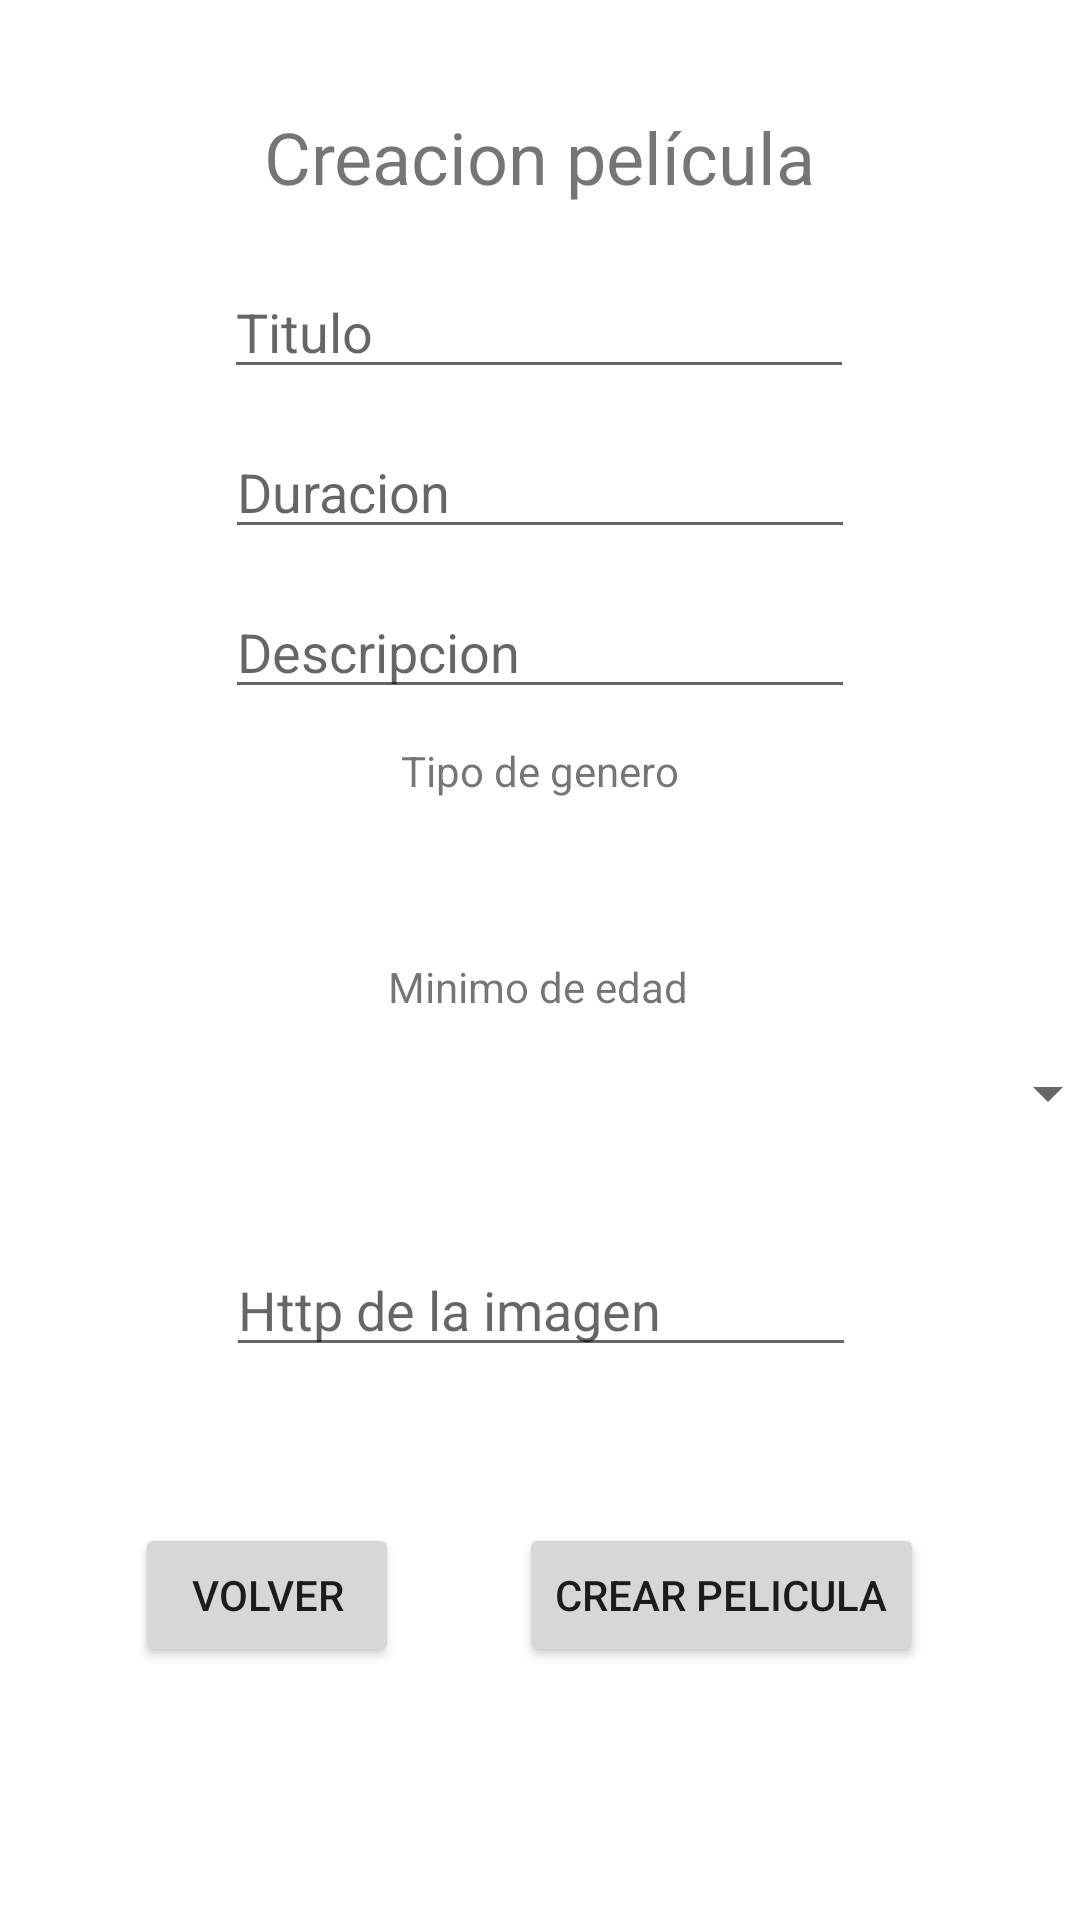

Here is an Android app screen rendered from its layout file. Give the layout XML and the strings, colors and styles it references.
<!-- AndroidManifest.xml: application theme Theme.AppCine -->
<!-- res/layout/activity_create_film.xml -->
<?xml version="1.0" encoding="utf-8"?>
<androidx.constraintlayout.widget.ConstraintLayout xmlns:android="http://schemas.android.com/apk/res/android"
    xmlns:app="http://schemas.android.com/apk/res-auto"
    xmlns:tools="http://schemas.android.com/tools"
    android:layout_width="match_parent"
    android:layout_height="match_parent"
    tools:context=".CreateFilm">

    <TextView
        android:id="@+id/textView"
        android:layout_width="wrap_content"
        android:layout_height="wrap_content"
        android:layout_marginTop="36dp"
        android:text="Creacion película"
        android:textSize="24sp"
        app:layout_constraintEnd_toEndOf="parent"
        app:layout_constraintStart_toStartOf="parent"
        app:layout_constraintTop_toTopOf="parent" />

    <EditText
        android:id="@+id/tituloFilmCreate"
        android:layout_width="wrap_content"
        android:layout_height="wrap_content"
        android:layout_marginTop="20dp"
        android:ems="10"
        android:hint="Titulo"
        android:inputType="textPersonName"
        app:layout_constraintEnd_toEndOf="parent"
        app:layout_constraintHorizontal_bias="0.497"
        app:layout_constraintStart_toStartOf="parent"
        app:layout_constraintTop_toBottomOf="@+id/textView" />

    <EditText
        android:id="@+id/duracionFilmCreate"
        android:layout_width="wrap_content"
        android:layout_height="wrap_content"
        android:layout_marginTop="12dp"
        android:ems="10"
        android:hint="Duracion"
        android:inputType="time"
        app:layout_constraintEnd_toEndOf="parent"
        app:layout_constraintStart_toStartOf="parent"
        app:layout_constraintTop_toBottomOf="@+id/tituloFilmCreate" />

    <EditText
        android:id="@+id/descripcionFilmCreate"
        android:layout_width="wrap_content"
        android:layout_height="wrap_content"
        android:layout_marginTop="12dp"
        android:ems="10"
        android:hint="Descripcion"
        android:inputType="textPersonName"
        app:layout_constraintEnd_toEndOf="@+id/duracionFilmCreate"
        app:layout_constraintHorizontal_bias="0.0"
        app:layout_constraintStart_toStartOf="@+id/duracionFilmCreate"
        app:layout_constraintTop_toBottomOf="@+id/duracionFilmCreate" />

    <Spinner
        android:id="@+id/spinGeneroFilmCreate"
        android:layout_width="409dp"
        android:layout_height="30dp"
        android:layout_marginStart="2dp"
        android:layout_marginTop="40dp"
        app:layout_constraintEnd_toEndOf="parent"
        app:layout_constraintHorizontal_bias="0.0"
        app:layout_constraintStart_toStartOf="parent"
        app:layout_constraintTop_toBottomOf="@+id/descripcionFilmCreate" />

    <Spinner
        android:id="@+id/spinEdadFilmCreate"
        android:layout_width="413dp"
        android:layout_height="36dp"
        android:layout_marginStart="1dp"
        android:layout_marginTop="40dp"
        android:layout_marginEnd="1dp"
        app:layout_constraintEnd_toEndOf="parent"
        app:layout_constraintHorizontal_bias="0.75"
        app:layout_constraintStart_toStartOf="parent"
        app:layout_constraintTop_toBottomOf="@+id/spinGeneroFilmCreate" />

    <TextView
        android:layout_width="wrap_content"
        android:layout_height="wrap_content"
        android:layout_marginBottom="10dp"
        android:text="Tipo de genero"
        app:layout_constraintBottom_toTopOf="@+id/spinGeneroFilmCreate"
        app:layout_constraintEnd_toEndOf="parent"
        app:layout_constraintStart_toStartOf="parent" />

    <TextView
        android:layout_width="wrap_content"
        android:layout_height="wrap_content"
        android:layout_marginBottom="8dp"
        android:text="Minimo de edad"
        app:layout_constraintBottom_toTopOf="@+id/spinEdadFilmCreate"
        app:layout_constraintEnd_toEndOf="parent"
        app:layout_constraintHorizontal_bias="0.498"
        app:layout_constraintStart_toStartOf="parent" />

    <EditText
        android:id="@+id/urlImgFilmCreate"
        android:layout_width="wrap_content"
        android:layout_height="wrap_content"
        android:layout_marginTop="32dp"
        android:ems="10"
        android:hint="Http de la imagen"
        android:inputType="textPersonName"
        app:layout_constraintEnd_toEndOf="parent"
        app:layout_constraintHorizontal_bias="0.502"
        app:layout_constraintStart_toStartOf="parent"
        app:layout_constraintTop_toBottomOf="@+id/spinEdadFilmCreate" />

    <Button
        android:id="@+id/burFilmCreate"
        android:layout_width="wrap_content"
        android:layout_height="wrap_content"
        android:layout_marginTop="52dp"
        android:layout_marginEnd="52dp"
        android:text="Crear Pelicula"
        app:layout_constraintEnd_toEndOf="parent"
        app:layout_constraintTop_toBottomOf="@+id/urlImgFilmCreate" />

    <Button
        android:id="@+id/butVolverFilm"
        android:layout_width="wrap_content"
        android:layout_height="wrap_content"
        android:layout_marginEnd="40dp"
        android:text="Volver"
        app:layout_constraintBottom_toBottomOf="@+id/burFilmCreate"
        app:layout_constraintEnd_toStartOf="@+id/burFilmCreate"
        app:layout_constraintTop_toTopOf="@+id/burFilmCreate"
        app:layout_constraintVertical_bias="0.0" />

</androidx.constraintlayout.widget.ConstraintLayout>
<!-- resources referenced by this layout -->
<resources>
  <style name="Theme.AppCine" parent="Theme.MaterialComponents.DayNight.DarkActionBar">
          
          <item name="colorPrimary">@color/principal</item>
          <item name="colorPrimaryVariant">@color/principalVariante</item>
          <item name="colorOnPrimary">@color/white</item>
          
          <item name="colorSecondary">@color/segundo</item>
          <item name="colorSecondaryVariant">@color/segundoVariante</item>
          <item name="colorOnSecondary">@color/black</item>
          
          <item name="android:statusBarColor">?attr/colorPrimaryVariant</item>
          
      </style>
  <color name="principal">#e7768c</color>
  <color name="principalVariante">#ffc72c</color>
  <color name="white">#FFFFFFFF</color>
  <color name="segundo">#ffaaaa</color>
  <color name="segundoVariante">#ffe499</color>
  <color name="black">#FF000000</color>
</resources>
